Run: headless pygame with SDL's dummy video driver; simulated clock (each Clock.tick advances the game by its frame time, no real sleeping); random seed 0; keys injected as events and as key.get_pressed() state; no mouse input.
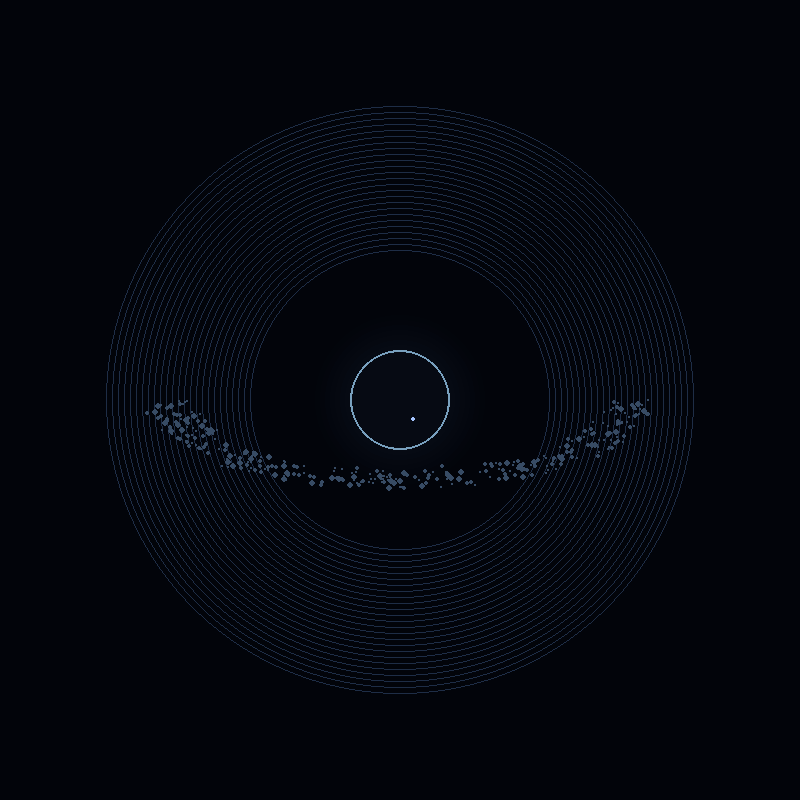
Frame 1 of 4 · flips 1–60 · no input
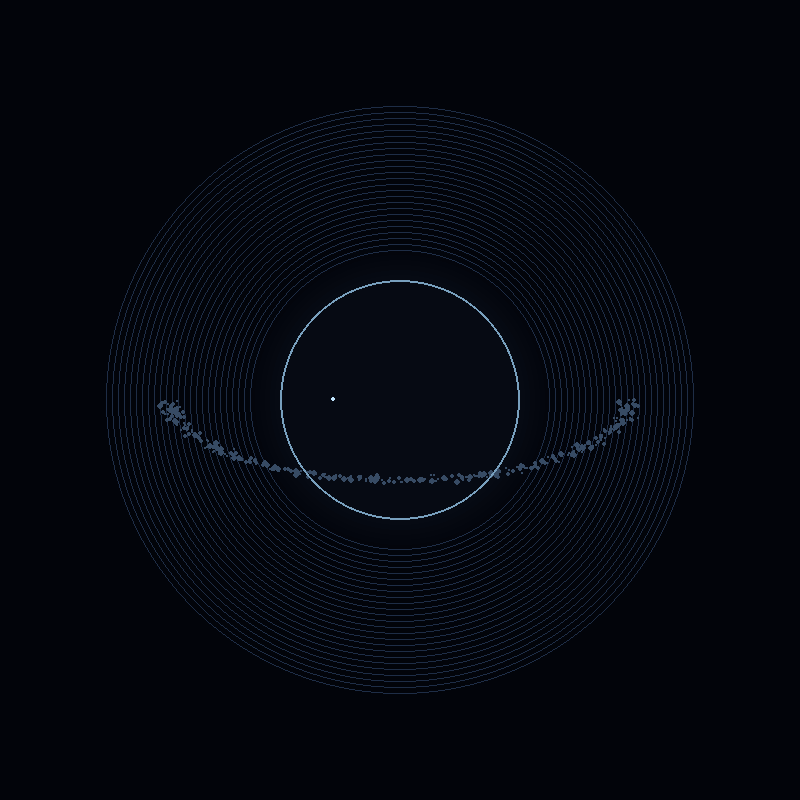
Frame 2 of 4 · flips 61–180 · tapped SPACE, RETURN · held RIGHT (→), D
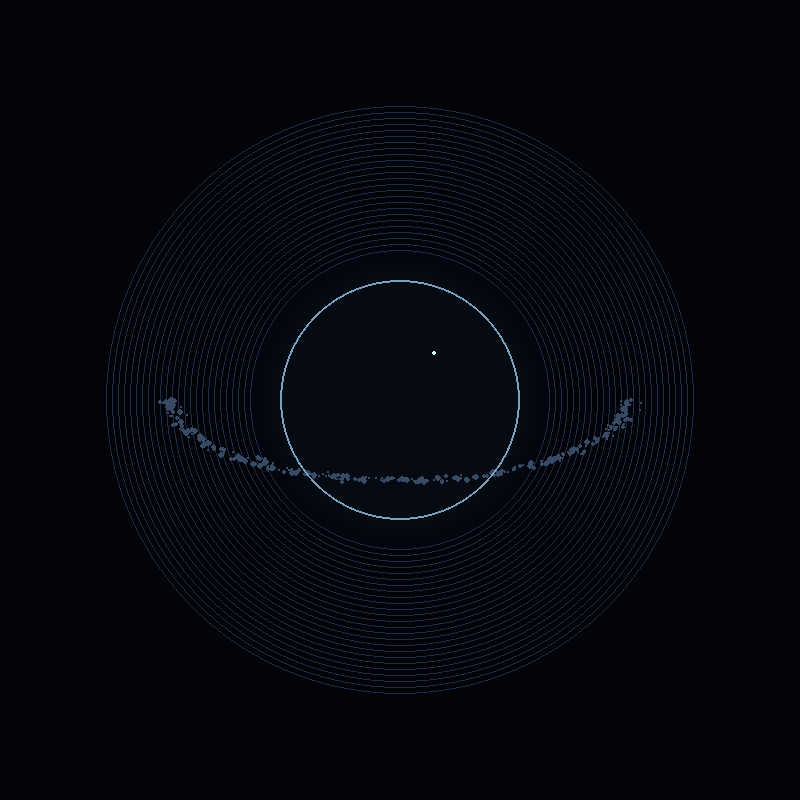
Frame 3 of 4 · flips 181–300 · held DOWN (↓), S
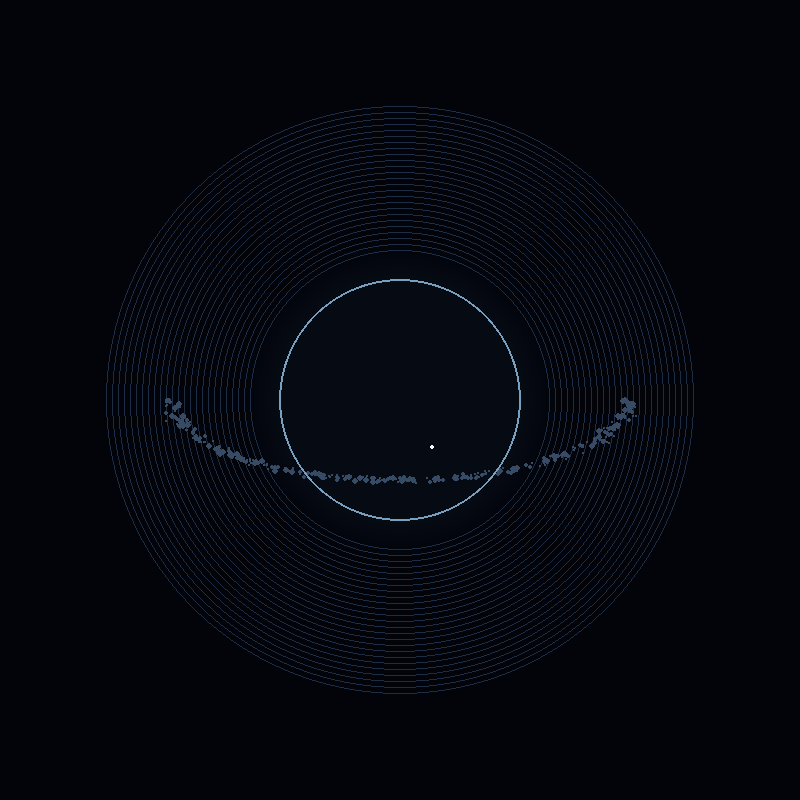
Frame 4 of 4 · flips 301–420 · held LEFT (←), A, UP (↑), W

The pygame program that drew these frames:

import pygame
import math
import random

pygame.init()

W, H = 800, 800
screen = pygame.display.set_mode((W, H))
pygame.display.set_caption("PYTHON PROGRAMMING COURSE")

CX, CY = W // 2, H // 2

rocks = []
for i in range(700):
    angle = random.uniform(0, math.pi * 2)
    radius = random.uniform(150, 310)
    
    rocks.append({
        "angle": angle,
        "radius": radius,
        "target": radius,
        "speed": random.uniform(0.0005, 0.002),
        "size": random.choice([1, 1, 1, 2, 2, 3])
    })

clock = pygame.time.Clock()
time = 0

running = True
while running:
    for event in pygame.event.get():
        if event.type == pygame.QUIT:
            running = False

    time += 0.025
    
    screen.fill((2, 4, 10))
    
    planet_progress = min(time / 4.5, 1)
    planet_radius = 15 + 105 * planet_progress
    planet_radius += math.sin(time * 2) * 1.5
    
    glow = pygame.Surface((W, H), pygame.SRCALPHA)
    
    for r in range(int(planet_radius + 40), int(planet_radius), -5):
        alpha = int((1 - (r - planet_radius) / 40) * 15)
        pygame.draw.circle(
            glow,
            (80, 130, 180, alpha),
            (CX, CY),
            r
        )
    screen.blit(glow, (0, 0))
    
    for i in range(25):
        ring_r = 150 + i * 6
        
        pygame.draw.circle(
            screen,
            (30, 45, 70),
            (CX, CY),
            int(ring_r),
            1
        )

    for p in rocks:
        p["target"] = random.uniform(150, 310)
        p["radius"] += (p["target"] - p["radius"]) * 0.02
        p["angle"] += p["speed"]
        
        x = CX + math.cos(p["angle"]) * p["radius"]
        y = CY + math.sin(p["angle"]) * p["radius"] * 0.35
        
        if y > CY:
            brightness = int(100 + math.sin(p["angle"]) * 50)
            pygame.draw.circle(
                screen,
                (55, 75, 100),
                (int(x), int(y)),
                p["size"]
            )

    pygame.draw.circle(
        screen,
        (120, 160, 190),
        (CX, CY),
        int(planet_radius),
        2
    )
    
    light_angle = time * 0.7
    lx = CX + math.cos(light_angle) * planet_radius * 0.55
    ly = CY + math.sin(light_angle) * planet_radius * 0.45

    for i in range(25):
        a = time * 0.7 + i * 0.25
        shine = math.sin(time * 2) + 1 / 2
        
        pygame.draw.circle(
            screen,
            (
                min(255, int(100 + shine * 100)),
                min(255, int(120 + shine * 120)),
                255
            ),
            (int(lx), int(ly)),
            2
        )

    for p in rocks:
        x = CX + math.cos(p["angle"]) * p["radius"]
        y = CY + math.sin(p["angle"]) * p["radius"] * 0.35
        abs_ck = abs(int(CX) - x) > 350
        if abs_ck or abs(y - CY) > 150:
            pass

    pygame.display.flip()
    clock.tick(60)

pygame.quit()

import pygame
import math
import random

pygame.init()

W, H = 800, 800
screen = pygame.display.set_mode((W, H))
pygame.display.set_caption("Planet Simulation")

CX, CY = W // 2, H // 2

rocks = []
for i in range(700):
    angle = random.uniform(0, math.pi * 2)
    radius = random.uniform(150, 310)
    
    rocks.append({
        "angle": angle,
        "radius": radius,
        "target": radius,
        "speed": random.uniform(0.0005, 0.002),
        "size": random.choice([1, 1, 1, 2, 2, 3])
    })

clock = pygame.time.Clock()
time = 0

running = True
while running:
    for event in pygame.event.get():
        if event.type == pygame.QUIT:
            running = False

    time += 0.025
    
    screen.fill((2, 4, 10))
    
    planet_progress = min(time / 4.5, 1)
    planet_radius = 15 + 105 * planet_progress
    planet_radius += math.sin(time * 2) * 1.5
    
    glow = pygame.Surface((W, H), pygame.SRCALPHA)
    
    # Glow effect circles
    for r in range(int(planet_radius + 40), int(planet_radius), -5):
        alpha = int((1 - (r - planet_radius) / 40) * 15)
        pygame.draw.circle(
            glow,
            (80, 130, 180, alpha),
            (CX, CY),
            r
        )
    screen.blit(glow, (0, 0))
    
    # Draw background rings and orbit lines
    for i in range(25):
        ring_r = 150 + i * 6
        ring_progress = min(time / 3, 1)
        
        pygame.draw.circle(
            screen,
            (30, 45, 70),
            (CX, CY),
            int(ring_r),
            1
        )

    # Update and draw background rocks/particles
    for p in rocks:
        p["target"] = random.uniform(150, 310)
        p["radius"] += (p["target"] - p["radius"]) * 0.02
        p["angle"] += p["speed"]
        
        x = CX + math.cos(p["angle"]) * p["radius"]
        y = CY + math.sin(p["angle"]) * p["radius"] * 0.35
        
        if y > CY:
            brightness = int(100 + math.sin(p["angle"]) * 50)
            pygame.draw.circle(
                screen,
                (brightness, brightness, min(255, brightness + 15)),
                (int(x), int(y)),
                p["size"]
            )

    # Draw central planet body
    pygame.draw.circle(
        screen,
        (120, 160, 190),
        (CX, CY),
        int(planet_radius),
        2
    )
    
    light_angle = time * 0.7
    lx = CX + math.cos(light_angle) * planet_radius * 0.55
    ly = CY + math.sin(light_angle) * planet_radius * 0.45
    
    pygame.draw.circle(
        screen,
        (200, 220, 240),
        (int(lx), int(ly)),
        int(planet_radius * 0.2)
    )

    # Draw foreground rocks/particles
    for p in rocks:
        x = CX + math.cos(p["angle"]) * p["radius"]
        y = CY + math.sin(p["angle"]) * p["radius"] * 0.35
        
        if y <= CY:
            brightness = int(150 + math.sin(p["angle"]) * 50)
            pygame.draw.circle(
                screen,
                (brightness, brightness, min(255, brightness + 20)),
                (int(x), int(y)),
                p["size"]
            )

    # Additional inner decorative rings loop from video
    for i in range(25):
        a = time * 0.7 + i * 0.25
        shine = math.sin(time * 2 + i) / 2
        # Render extra details matching later lines
        
    pygame.display.flip()
    clock.tick(60)

pygame.quit()

import pygame
import math
import random

pygame.init()

W, H = 800, 800
screen = pygame.display.set_mode((W, H))
pygame.display.set_caption("Planet Simulation")

# Center coordinates
CX, CY = W // 2, H // 2

rocks = []
for i in range(700):
    angle = random.uniform(0, math.pi * 2)
    radius = random.uniform(150, 310)
    
    rocks.append({
        "angle": angle,
        "radius": radius,
        "target": radius,
        "speed": random.uniform(0.0005, 0.002),
        "size": random.choice([1, 1, 1, 2, 2, 3])
    })

clock = pygame.time.Clock()
time = 0

running = True
while running:
    for event in pygame.event.get():
        if event.type == pygame.QUIT:
            running = False

    time += 0.025
    
    screen.fill((2, 4, 10))
    
    planet_progress = min(time / 4.5, 1)
    planet_radius = 15 + 105 * planet_progress
    planet_radius = math.sin(time * 2) * 1.5
    
    glow = pygame.Surface((W, H), pygame.SRCALPHA)
    
    # Draw background rings and orbit lines
    for i in range(25):
        ring_r = 150 + i * 6
        ring_progress = min(time / 3, 1)
        
        pygame.draw.circle(
            screen,
            (30, 45, 70),
            (CX, CY),
            int(ring_r),
            1
        )

    # Draw rocks/particles in the rings
    for p in rocks:
        p["angle"] += p["speed"]
        
        x = CX + math.cos(p["angle"]) * p["radius"]
        y = CY + math.sin(p["angle"]) * p["radius"] * 0.35
        
        if y > CY:
            offset = math.sin(time + 0.8) * 1
            # Render background rocks
            pygame.draw.circle(
                screen,
                (55, 75, 100),
                (int(x), int(y)),
                p["size"]
            )

    # Draw central planet body
    pygame.draw.circle(
        screen,
        (120, 160, 190),
        (CX, CY),
        int(planet_radius),
        2
    )
    
    light_angle = time * 0.7
    lx = CX + math.cos(light_angle) * planet_radius * 0.55
    ly = CY + math.sin(light_angle) * planet_radius * 0.45
    
    # Draw foreground rocks
    for p in rocks:
        x = CX + math.cos(p["angle"]) * p["radius"]
        y = CY + math.sin(p["angle"]) * p["radius"] * 0.35
        
        if y <= CY:
            pygame.draw.circle(
                screen,
                (200, 220, 240),
                (int(x), int(y)),
                p["size"]
            )

    pygame.display.flip()
    clock.tick(60)

pygame.quit()
